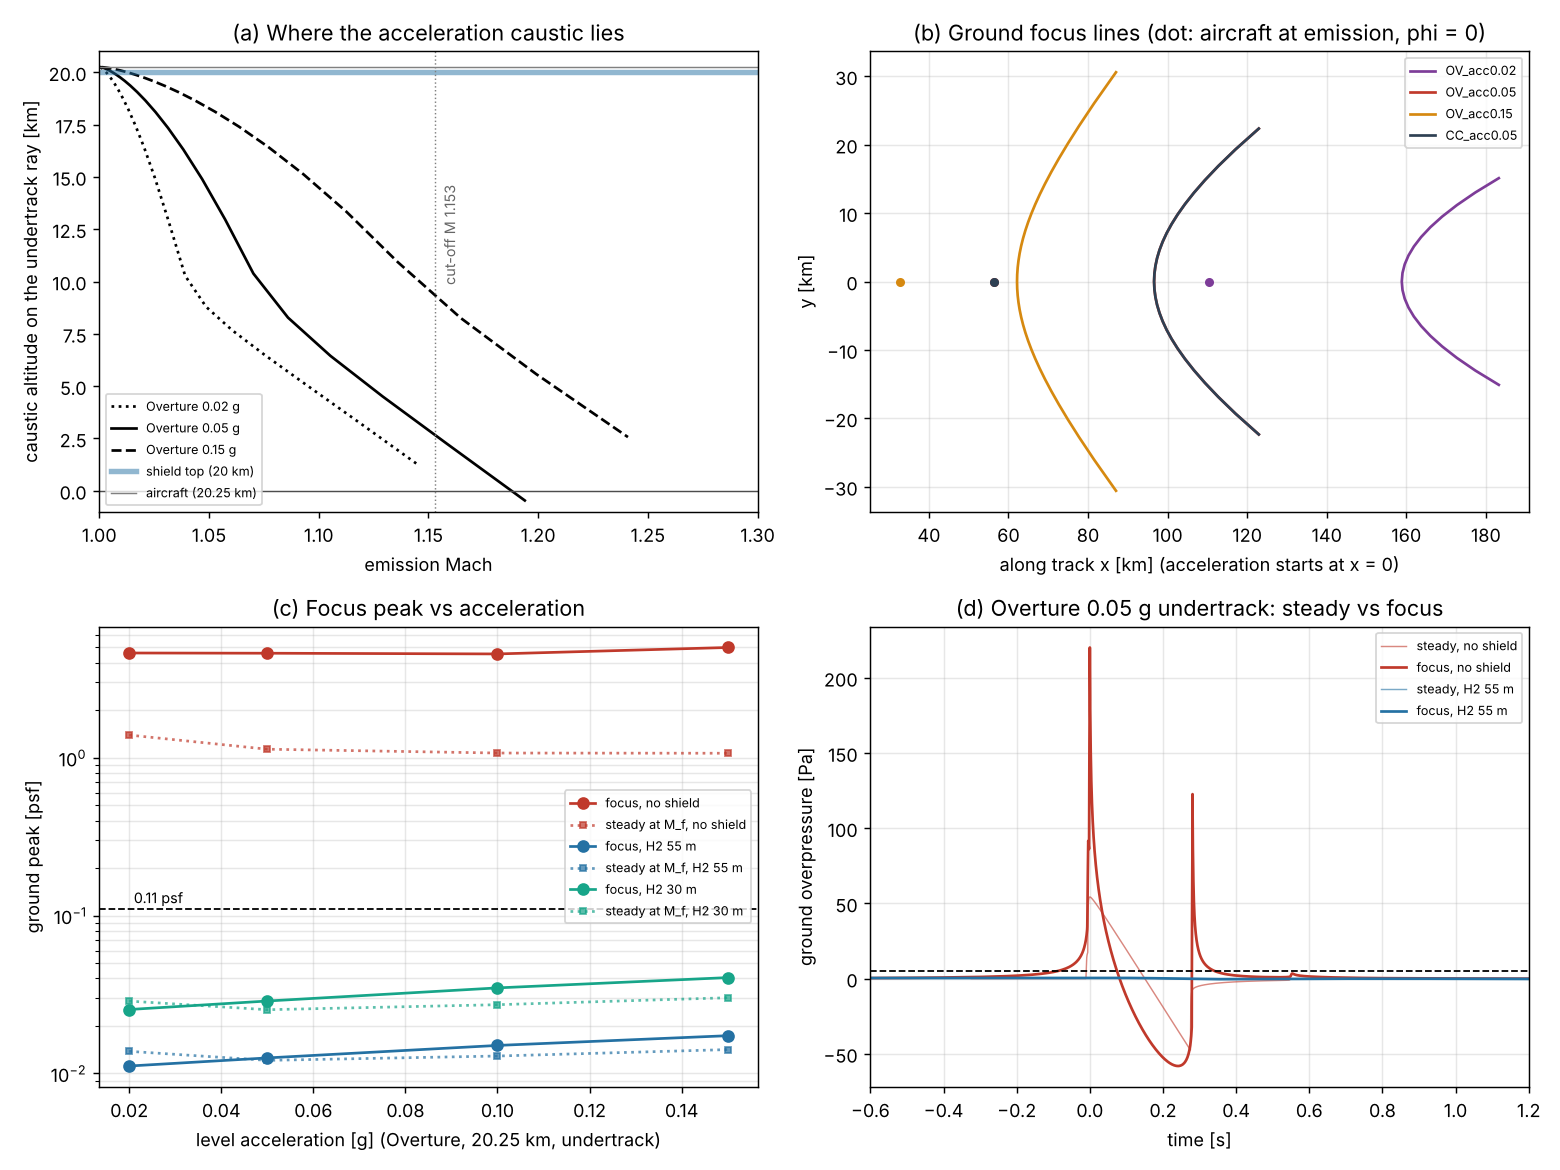

Values plotted in this chart, from the file beside it:
point, scenario, label, aircraft, phi_deg, M_emit, M_eff, z_a_m, X_km, Y_km, x_aircraft_km, L_c_m, R_km, alpha_deg, xs_shield_km, ys_shield_km, shield, error, ss_peak, ss_pldb, ss_rise_ms, ss_dur_ms, V_tr, lin_peak
pt_OV_acc0.02_phi0.00, OV_acc0.02, Overture level accel M0.95-1.7, 0.02 g, …, Overture, 0, 1.162, 1.162, 20250, 158.9, 0, 110.5, 461.2, 83.44, 7.048, 110.9, 0, none, , 66.69, 100.4, 4.643, 293.1, nan, 260.9
pt_OV_acc0.02_phi0.00, OV_acc0.02, Overture level accel M0.95-1.7, 0.02 g, …, Overture, 0, 1.162, 1.162, 20250, 158.9, 0, 110.5, 461.2, 83.44, 7.048, 110.9, 0, H2_55, , 0.6608, -inf, 3971, 1846, 342.9, 0.5333
pt_OV_acc0.02_phi0.00, OV_acc0.02, Overture level accel M0.95-1.7, 0.02 g, …, Overture, 0, 1.162, 1.162, 20250, 158.9, 0, 110.5, 461.2, 83.44, 7.048, 110.9, 0, H2_30, , 1.375, -inf, 2165, 1063, 342.9, 1.216
pt_OV_acc0.02_phi15.00, OV_acc0.02, Overture level accel M0.95-1.7, 0.02 g, …, Overture, 15, 1.172, 1.172, 20250, 166.1, 7.947, 115.8, 466.4, 89.21, 14.45, 116.2, 0.06692, none, , 64.47, 99.72, 5.705, 289.6, nan, 241.6
pt_OV_acc0.02_phi15.00, OV_acc0.02, Overture level accel M0.95-1.7, 0.02 g, …, Overture, 15, 1.172, 1.172, 20250, 166.1, 7.947, 115.8, 466.4, 89.21, 14.45, 116.2, 0.06692, H2_55, , 0.6212, -inf, 4040, 1867, 341.7, 0.4985
pt_OV_acc0.02_phi15.00, OV_acc0.02, Overture level accel M0.95-1.7, 0.02 g, …, Overture, 15, 1.172, 1.172, 20250, 166.1, 7.947, 115.8, 466.4, 89.21, 14.45, 116.2, 0.06692, H2_30, , 1.291, -inf, 2202, 1074, 341.7, 1.135
pt_OV_acc0.05_phi0.00, OV_acc0.05, Overture level accel M0.95-1.7, 0.05 g, …, Overture, 0, 1.188, 1.188, 20250, 96.6, 0, 56.4, 1207, 92.84, 13.96, 56.79, 0, none, , 54.27, 98.03, 5.8, 281.2, nan, 258.5
pt_OV_acc0.05_phi0.00, OV_acc0.05, Overture level accel M0.95-1.7, 0.05 g, …, Overture, 0, 1.188, 1.188, 20250, 96.6, 0, 56.4, 1207, 92.84, 13.96, 56.79, 0, H2_55, , 0.5792, -inf, 3578, 1712, 350.6, 0.6002
pt_OV_acc0.05_phi0.00, OV_acc0.05, Overture level accel M0.95-1.7, 0.05 g, …, Overture, 0, 1.188, 1.188, 20250, 96.6, 0, 56.4, 1207, 92.84, 13.96, 56.79, 0, H2_30, , 1.213, -inf, 1950, 989.1, 350.6, 1.377
pt_OV_acc0.05_phi15.00, OV_acc0.05, Overture level accel M0.95-1.7, 0.05 g, …, Overture, 15, 1.196, 1.196, 20250, 99.75, 7.066, 58.16, 1236, 97.14, 18.77, 58.55, 0.06692, none, , 52.17, 97.28, 7.19, 277.9, nan, 238.7
pt_OV_acc0.05_phi15.00, OV_acc0.05, Overture level accel M0.95-1.7, 0.05 g, …, Overture, 15, 1.196, 1.196, 20250, 99.75, 7.066, 58.16, 1236, 97.14, 18.77, 58.55, 0.06692, H2_55, , 0.5339, -inf, 3697, 1751, 348.1, 0.5513
pt_OV_acc0.05_phi15.00, OV_acc0.05, Overture level accel M0.95-1.7, 0.05 g, …, Overture, 15, 1.196, 1.196, 20250, 99.75, 7.066, 58.16, 1236, 97.14, 18.77, 58.55, 0.06692, H2_30, , 1.115, -inf, 2015, 1010, 348.1, 1.262
pt_OV_acc0.05_phi30.00, OV_acc0.05, Overture level accel M0.95-1.7, 0.05 g, …, Overture, 30, 1.231, 1.231, 20250, 112.7, 16.88, 65.78, 1333, 113.2, 29.19, 66.18, 0.1442, none, , 46.01, 94.83, 10.65, 267.7, nan, 191.5
pt_OV_acc0.05_phi30.00, OV_acc0.05, Overture level accel M0.95-1.7, 0.05 g, …, Overture, 30, 1.231, 1.231, 20250, 112.7, 16.88, 65.78, 1333, 113.2, 29.19, 66.18, 0.1442, H2_55, , 0.4202, -inf, 4016, 1853, 342.1, 0.4306
pt_OV_acc0.05_phi30.00, OV_acc0.05, Overture level accel M0.95-1.7, 0.05 g, …, Overture, 30, 1.231, 1.231, 20250, 112.7, 16.88, 65.78, 1333, 113.2, 29.19, 66.18, 0.1442, H2_30, , 0.8714, -inf, 2189, 1063, 342.1, 0.9786
pt_OV_acc0.1_phi0.00, OV_acc0.1, Overture level accel M0.95-1.7, 0.1 g, 2…, Overture, 0, 1.235, 1.235, 20250, 72.05, 0, 38.84, 1765, 97.72, 20.98, 39.19, 0, none, , 51.32, 98.02, 4.587, 269.6, nan, 279.9
pt_OV_acc0.1_phi0.00, OV_acc0.1, Overture level accel M0.95-1.7, 0.1 g, 2…, Overture, 0, 1.235, 1.235, 20250, 72.05, 0, 38.84, 1765, 97.72, 20.98, 39.19, 0, H2_55, , 0.617, -inf, 3045, 1528, 364.5, 0.7201
pt_OV_acc0.1_phi0.00, OV_acc0.1, Overture level accel M0.95-1.7, 0.1 g, 2…, Overture, 0, 1.235, 1.235, 20250, 72.05, 0, 38.84, 1765, 97.72, 20.98, 39.19, 0, H2_30, , 1.305, -inf, 1659, 888.1, 364.5, 1.667
pt_OV_acc0.1_phi15.00, OV_acc0.1, Overture level accel M0.95-1.7, 0.1 g, 2…, Overture, 15, 1.242, 1.242, 20250, 73.98, 6.541, 39.7, 1824, 101.6, 24.6, 40.05, 0.06693, none, , 49.16, 97.21, 6.06, 266.5, nan, 257.3
pt_OV_acc0.1_phi15.00, OV_acc0.1, Overture level accel M0.95-1.7, 0.1 g, 2…, Overture, 15, 1.242, 1.242, 20250, 73.98, 6.541, 39.7, 1824, 101.6, 24.6, 40.05, 0.06693, H2_55, , 0.5597, -inf, 3189, 1576, 360.3, 0.6513
pt_OV_acc0.1_phi15.00, OV_acc0.1, Overture level accel M0.95-1.7, 0.1 g, 2…, Overture, 15, 1.242, 1.242, 20250, 73.98, 6.541, 39.7, 1824, 101.6, 24.6, 40.05, 0.06693, H2_30, , 1.179, -inf, 1738, 913.6, 360.3, 1.503
pt_OV_acc0.1_phi30.00, OV_acc0.1, Overture level accel M0.95-1.7, 0.1 g, 2…, Overture, 30, 1.272, 1.272, 20250, 81.23, 15.02, 43.06, 2021, 116, 33.15, 43.42, 0.1442, none, , 42.9, 94.71, 10.33, 257, nan, 203.4
pt_OV_acc0.1_phi30.00, OV_acc0.1, Overture level accel M0.95-1.7, 0.1 g, 2…, Overture, 30, 1.272, 1.272, 20250, 81.23, 15.02, 43.06, 2021, 116, 33.15, 43.42, 0.1442, H2_55, , 0.4178, -inf, 3629, 1720, 349.5, 0.4828
pt_OV_acc0.1_phi30.00, OV_acc0.1, Overture level accel M0.95-1.7, 0.1 g, 2…, Overture, 30, 1.272, 1.272, 20250, 81.23, 15.02, 43.06, 2021, 116, 33.15, 43.42, 0.1442, H2_30, , 0.8714, -inf, 1978, 990.2, 349.5, 1.103
pt_OV_acc0.15_phi0.00, OV_acc0.15, Overture level accel M0.95-1.7, 0.15 g, …, Overture, 0, 1.277, 1.277, 20250, 62.15, 0, 32.81, 1972, 99.74, 25.51, 33.12, 0, none, , 51.16, 98.75, 2.975, 262.4, nan, 305.3
pt_OV_acc0.15_phi0.00, OV_acc0.15, Overture level accel M0.95-1.7, 0.15 g, …, Overture, 0, 1.277, 1.277, 20250, 62.15, 0, 32.81, 1972, 99.74, 25.51, 33.12, 0, H2_55, , 0.6777, -inf, 2678, 1399, 377, 0.8301
pt_OV_acc0.15_phi0.00, OV_acc0.15, Overture level accel M0.95-1.7, 0.15 g, …, Overture, 0, 1.277, 1.277, 20250, 62.15, 0, 32.81, 1972, 99.74, 25.51, 33.12, 0, H2_30, , 1.444, -inf, 1459, 817.4, 377, 1.937
pt_OV_acc0.15_phi15.00, OV_acc0.15, Overture level accel M0.95-1.7, 0.15 g, …, Overture, 15, 1.285, 1.285, 20250, 63.66, 6.321, 33.42, 2043, 103.6, 28.66, 33.74, 0.06694, none, , 48.95, 97.65, 4.394, 259.4, nan, 276.3
pt_OV_acc0.15_phi15.00, OV_acc0.15, Overture level accel M0.95-1.7, 0.15 g, …, Overture, 15, 1.285, 1.285, 20250, 63.66, 6.321, 33.42, 2043, 103.6, 28.66, 33.74, 0.06694, H2_55, , 0.6077, -inf, 2831, 1450, 371.4, 0.7417
pt_OV_acc0.15_phi15.00, OV_acc0.15, Overture level accel M0.95-1.7, 0.15 g, …, Overture, 15, 1.285, 1.285, 20250, 63.66, 6.321, 33.42, 2043, 103.6, 28.66, 33.74, 0.06694, H2_30, , 1.29, -inf, 1543, 844.6, 371.4, 1.723
pt_OV_acc0.15_phi30.00, OV_acc0.15, Overture level accel M0.95-1.7, 0.15 g, …, Overture, 30, 1.315, 1.315, 20250, 69.19, 14.3, 35.72, 2283, 117.5, 36.41, 36.06, 0.1442, none, , 42.53, 95.07, 8.782, 250.2, nan, 214.6
pt_OV_acc0.15_phi30.00, OV_acc0.15, Overture level accel M0.95-1.7, 0.15 g, …, Overture, 30, 1.315, 1.315, 20250, 69.19, 14.3, 35.72, 2283, 117.5, 36.41, 36.06, 0.1442, H2_55, , 0.4398, -inf, 3310, 1609, 357, 0.532
pt_OV_acc0.15_phi30.00, OV_acc0.15, Overture level accel M0.95-1.7, 0.15 g, …, Overture, 30, 1.315, 1.315, 20250, 69.19, 14.3, 35.72, 2283, 117.5, 36.41, 36.06, 0.1442, H2_30, , 0.922, -inf, 1804, 928.8, 357, 1.221
pt_OV_climb_phi0.00, OV_climb, Overture climb 12->20.25 km + accel M0.9…, Overture, 0, 1.216, 1.176, 14921, 102.5, 0, 67.79, 794.8, 85.88, 11.2, nan, nan, none, , 46.16, 101.4, 76.68, 244, nan, 194.8
pt_OV_climb_phi15.00, OV_climb, Overture climb 12->20.25 km + accel M0.9…, Overture, 15, 1.226, 1.187, 15041, 106.6, 6.477, 70.16, 875.5, 91.44, 18.29, nan, nan, none, , 43.01, 100.3, 76.23, 242.8, nan, 178
pt_OV_climb_phi30.00, OV_climb, Overture climb 12->20.25 km + accel M0.9…, Overture, 30, 1.276, 1.236, 15587, 124.9, 16.81, 81.17, 1196, 101.3, 31.77, nan, nan, none, , 34.88, 96.31, 71.81, 238.9, nan, 134.4
pt_OV_climb_hi_phi0.00, OV_climb_hi, Overture climb 17->20.25 km + accel, 0.0…, Overture, 0, 1.198, 1.183, 18075, 102.2, 0, 64.13, 1022, 89.38, 12.77, nan, nan, none, , 52.19, 98.86, 38.83, 228.5, nan, 213.4
pt_OV_turn20_phi51.81, OV_turn20, Overture M1.7 level turn, bank 20 deg, Overture, 51.81, 1.7, 1.7, 20250, 64.28, 59.74, 50.37, 19128, 41.76, 58.71, 50.49, 8.525, none, , 11.78, 82.15, 3.717, 190.8, nan, 105.7
pt_OV_turn20_phi51.81, OV_turn20, Overture M1.7 level turn, bank 20 deg, Overture, 51.81, 1.7, 1.7, 20250, 64.28, 59.74, 50.37, 19128, 41.76, 58.71, 50.49, 8.525, H2_55, , 0.08782, -inf, 4090, 1838, 340.9, 0.1902
pt_OV_turn20_phi51.81, OV_turn20, Overture M1.7 level turn, bank 20 deg, Overture, 51.81, 1.7, 1.7, 20250, 64.28, 59.74, 50.37, 19128, 41.76, 58.71, 50.49, 8.525, H2_30, , 0.1804, -inf, 2231, 1035, 340.9, 0.4282
pt_OV_turn25_phi49.83, OV_turn25, Overture M1.7 level turn, bank 25 deg, Overture, 49.83, 1.7, 1.7, 20250, 55.77, 54.02, 49.55, 16928, 38.03, 58.46, 49.6, 10.66, none, , 12.58, 84, 3.279, 182.6, nan, 113.6
pt_OV_turn25_phi49.83, OV_turn25, Overture M1.7 level turn, bank 25 deg, Overture, 49.83, 1.7, 1.7, 20250, 55.77, 54.02, 49.55, 16928, 38.03, 58.46, 49.6, 10.66, H2_55, , 0.08209, -inf, 3803, 1737, 346, 0.1759
pt_OV_turn25_phi49.83, OV_turn25, Overture M1.7 level turn, bank 25 deg, Overture, 49.83, 1.7, 1.7, 20250, 55.77, 54.02, 49.55, 16928, 38.03, 58.46, 49.6, 10.66, H2_30, , 0.1707, -inf, 2074, 974.5, 346, 0.4002
pt_CC_acc0.05_phi0.00, CC_acc0.05, Concorde level accel M0.95-2.0, 0.05 g, …, Concorde, 0, 1.188, 1.188, 20250, 96.6, 0, 56.4, 1207, 92.84, 13.96, 56.79, 0, none, , 87.66, 108, 0.7349, 431, nan, 665.5
pt_CC_acc0.05_phi0.00, CC_acc0.05, Concorde level accel M0.95-2.0, 0.05 g, …, Concorde, 0, 1.188, 1.188, 20250, 96.6, 0, 56.4, 1207, 92.84, 13.96, 56.79, 0, H2_55, , 1.433, -inf, 3576, 1707, 350.6, 1.482
pt_CC_acc0.05_phi15.00, CC_acc0.05, Concorde level accel M0.95-2.0, 0.05 g, …, Concorde, 15, 1.196, 1.196, 20250, 99.75, 7.066, 58.16, 1236, 97.14, 18.77, 58.55, 0.06692, none, , 84.62, 107.6, 0.7577, 426.5, nan, 635.1
pt_CC_acc0.05_phi15.00, CC_acc0.05, Concorde level accel M0.95-2.0, 0.05 g, …, Concorde, 15, 1.196, 1.196, 20250, 99.75, 7.066, 58.16, 1236, 97.14, 18.77, 58.55, 0.06692, H2_55, , 1.321, -inf, 3696, 1745, 348.1, 1.361
pt_CC_acc0.05_phi30.00, CC_acc0.05, Concorde level accel M0.95-2.0, 0.05 g, …, Concorde, 30, 1.231, 1.231, 20250, 112.7, 16.88, 65.78, 1333, 113.2, 29.19, 66.18, 0.1442, none, , 75.51, 106, 0.8139, 412.4, nan, 529.5
pt_CC_acc0.05_phi30.00, CC_acc0.05, Concorde level accel M0.95-2.0, 0.05 g, …, Concorde, 30, 1.231, 1.231, 20250, 112.7, 16.88, 65.78, 1333, 113.2, 29.19, 66.18, 0.1442, H2_55, , 1.039, -inf, 4015, 1848, 342.1, 1.062
pt_CC_acc0.15_phi0.00, CC_acc0.15, Concorde level accel M0.95-2.0, 0.15 g, …, Concorde, 0, 1.277, 1.277, 20250, 62.15, 0, 32.81, 1972, 99.74, 25.51, 33.12, 0, none, , 81.91, 107.3, 0.8103, 401.2, nan, 691.8
pt_CC_acc0.15_phi0.00, CC_acc0.15, Concorde level accel M0.95-2.0, 0.15 g, …, Concorde, 0, 1.277, 1.277, 20250, 62.15, 0, 32.81, 1972, 99.74, 25.51, 33.12, 0, H2_55, , 1.684, -inf, 2677, 1394, 377, 2.057
pt_CC_climb_phi0.00, CC_climb, Concorde-like departure: climb 8.5->16.8…, Concorde, 0, 1.181, 1.157, 10329, 96.81, 0, 67.76, 548.5, 84.18, 9.395, nan, nan, none, , 79.54, 111.4, 0.6843, 264.9, nan, 488
pt_CC_climb_phi15.00, CC_climb, Concorde-like departure: climb 8.5->16.8…, Concorde, 15, 1.192, 1.168, 10416, 101.3, 5.1, 70.32, 622.6, 91.26, 19.18, nan, nan, none, , 73.43, 110.2, 0.7441, 264.1, nan, 466.7
pt_F16_acc0.1_phi0.00, F16_acc0.1, F-16 level accel at 10 kft, 0.1 g (valid…, F-16, 0, 1.066, 1.066, 3048, 35.37, 0, 25.3, 369.2, 65.46, 13.51, nan, nan, none, , 188.1, 119.6, 0.06636, 110.6, nan, 1234
pt_F16_acc0.2_phi0.00, F16_acc0.2, F-16 level accel at 10 kft, 0.2 g (valid…, F-16, 0, 1.09, 1.09, 3048, 28.38, 0, 20.33, 402.9, 53.46, 18.07, nan, nan, none, , 190.9, 119.8, 0.05852, 98.77, nan, 1217
pt_F16_acc0.3_phi0.00, F16_acc0.3, F-16 level accel at 10 kft, 0.3 g (valid…, F-16, 0, 1.11, 1.11, 3048, 25.58, 0, 18.53, 411.5, 46.76, 21.05, nan, nan, none, , 193.9, 120, 0.05803, 92.5, nan, 1265
